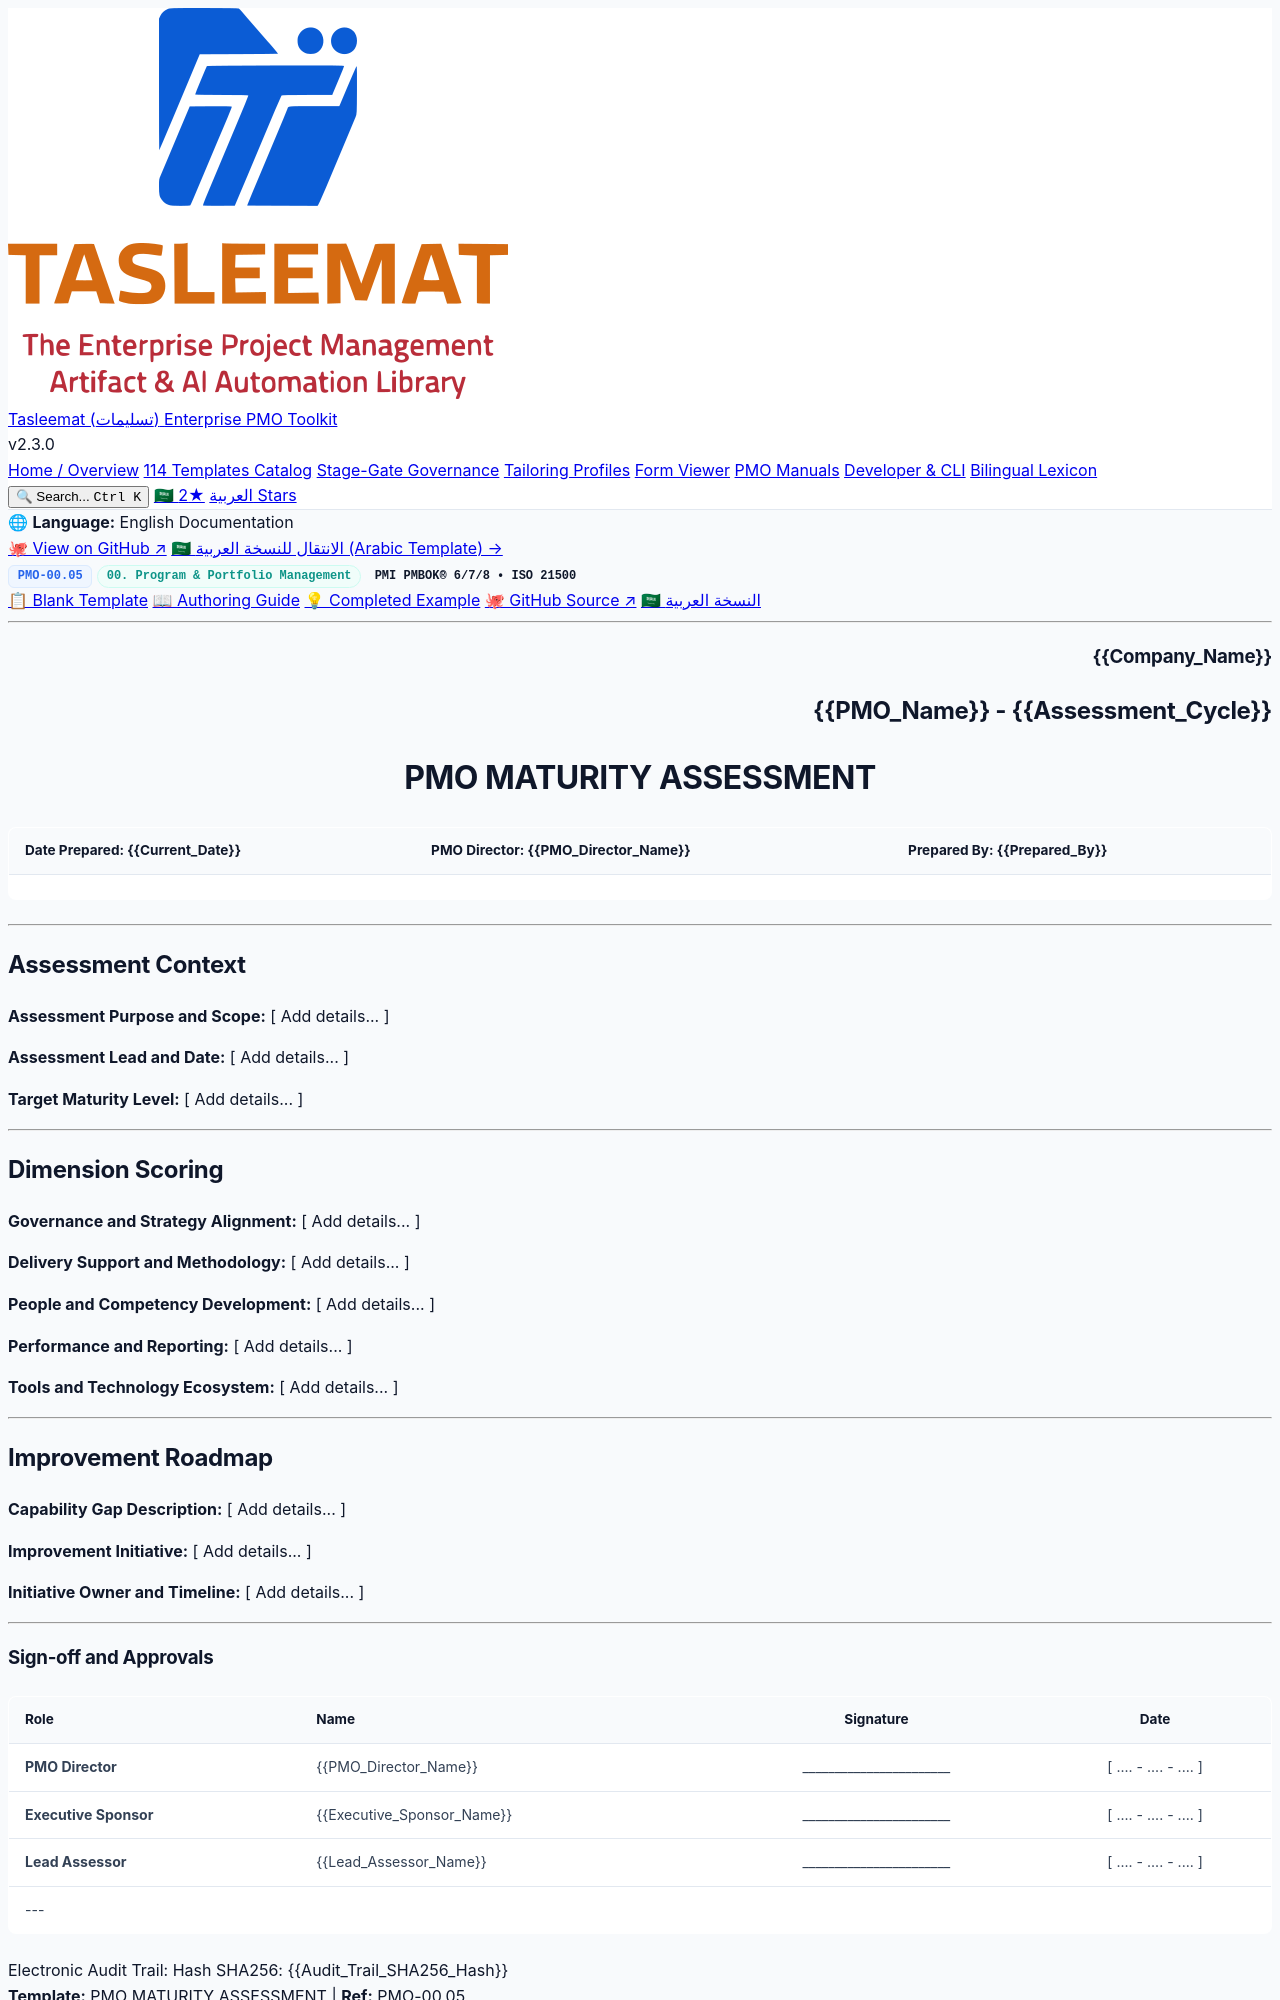

repository: fakhruldeen/Tasleemat · page: forms/en/00_Program_and_Portfolio_Management/00_05_PMO_Maturity_Assessment_Template.html · generator: jekyll

<div class="lang-switch-bar">
  <span class="lang-switch-label">🌐 <strong>Language:</strong> English Documentation</span>
  <div class="lang-switch-actions">
    <a class="lang-switch-btn github-btn" href="https://github.com/fakhruldeen/Tasleemat/blob/main/forms/en/00_Program_and_Portfolio_Management/05_PMO_Maturity_Assessment/00_05_PMO_Maturity_Assessment_Template.md" target="_blank" rel="noopener noreferrer">🐙 View on GitHub ↗</a>
    <a class="lang-switch-btn" href="../../ar/00_إدارة_البرامج_والمحافظ/00_05_تقييم_نضج_مكتب_إدارة_المشاريع_قالب.html">🇸🇦 الانتقال للنسخة العربية (Arabic Template) →</a>
  </div>
</div>

<div class="deliverable-header-card">
  <div class="deliverable-badge-row">
    <span class="badge badge-code">PMO-00.05</span>
    <span class="badge badge-phase">00. Program & Portfolio Management</span>
    <span class="badge badge-standard">PMI PMBOK® 6/7/8 • ISO 21500</span>
  </div>
  <div class="deliverable-nav-pills">
    <a class="nav-pill active" href="#">📋 Blank Template</a>
    <a class="nav-pill" href="../../../guides/en/00_Program_and_Portfolio_Management/00_05_PMO_Maturity_Assessment_Guide.html">📖 Authoring Guide</a>
    <a class="nav-pill" href="../../../examples/en/00_Program_and_Portfolio_Management/00_05_PMO_Maturity_Assessment_Example.html">💡 Completed Example</a>
    <a class="nav-pill github-pill" href="https://github.com/fakhruldeen/Tasleemat/blob/main/forms/en/00_Program_and_Portfolio_Management/05_PMO_Maturity_Assessment/00_05_PMO_Maturity_Assessment_Template.md" target="_blank" rel="noopener noreferrer">🐙 GitHub Source ↗</a>
    <a class="nav-pill lang-pill" href="../../ar/00_إدارة_البرامج_والمحافظ/00_05_تقييم_نضج_مكتب_إدارة_المشاريع_قالب.html">🇸🇦 النسخة العربية</a>
  </div>
</div>

---

<!--
---
type: Form
token_pointer: /_tokens/forms/en/00_Program_and_Portfolio_Management/05_PMO_Maturity_Assessment/00_05_PMO_Maturity_Assessment_Template.npy
token_count: 579
tokenizer_model_id: tiktoken/o200k_base
created_at: '2026-10-06T16:05:29.041670+00:00'
form_id: PMO-00.05
language: en
status: approved
---
-->

<!-- LLM INSTRUCTIONS: Fill in the [ Add details... ] placeholders based on project context.

Context and Definition: A formal strategic evaluation instrument measuring the capability, governance rigor, delivery consistency, and value enablement of a Project Management Office across five maturity levels.

Section Instructions:
- Assessment Context: Provide comprehensive data for all fields.
- Dimension Scoring: Provide comprehensive data for all fields.
- Improvement Roadmap: Provide comprehensive data for all fields.
-->

<h3 dir="ltr" align="right">{{Company_Name}}</h3>
<h2 dir="ltr" align="right">{{PMO_Name}} - {{Assessment_Cycle}}</h2>
<h1 dir="ltr" align="center">PMO MATURITY ASSESSMENT</h1>

| **Date Prepared:** {{Current_Date}} | **PMO Director:** {{PMO_Director_Name}} | **Prepared By:** {{Prepared_By}} |
| :--- | :--- | :--- |

---

## Assessment Context

**Assessment Purpose and Scope:**
[ Add details... ]

**Assessment Lead and Date:**
[ Add details... ]

**Target Maturity Level:**
[ Add details... ]

---
